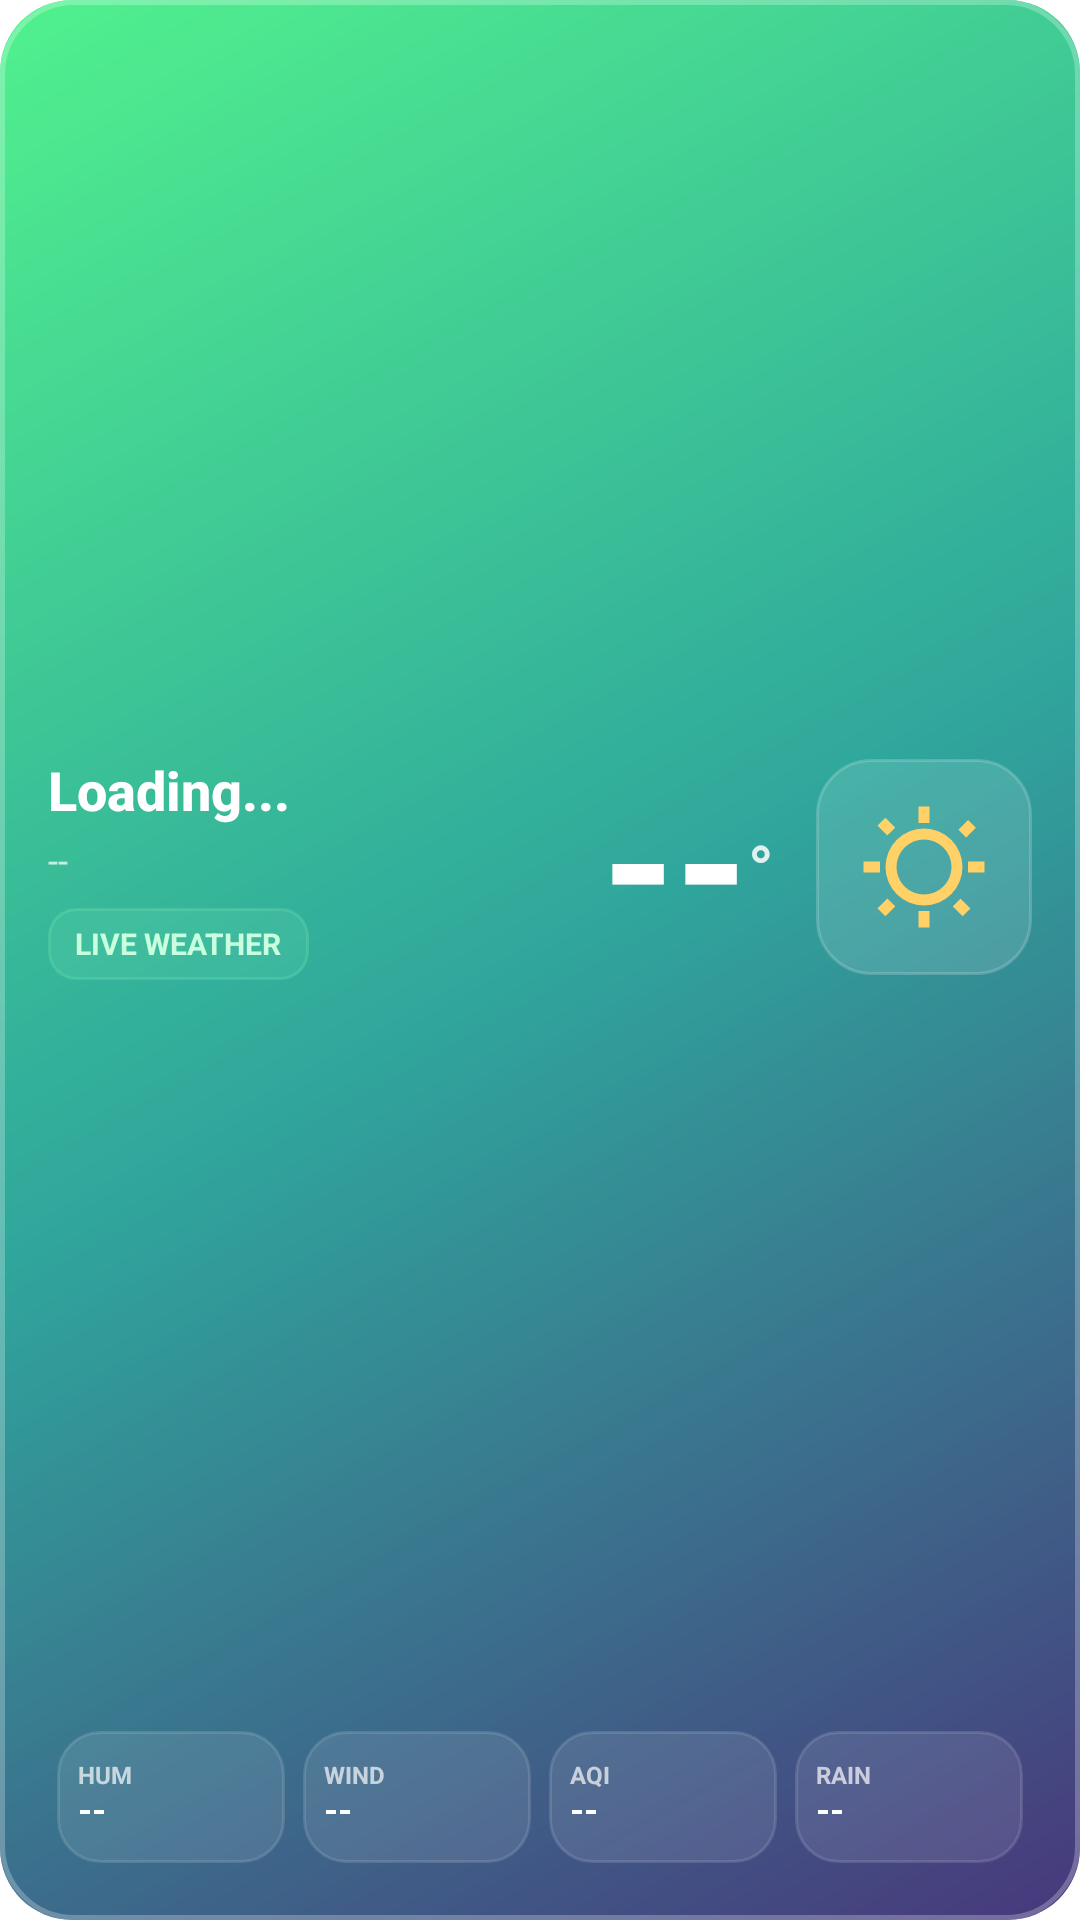

Produce the Android XML layout that renders to this screen, including the resource entries it uses.
<!-- AndroidManifest.xml: fallback theme Theme.MaterialComponents.DayNight.NoActionBar -->
<!-- res/layout/weather_widget_wide.xml -->
<?xml version="1.0" encoding="utf-8"?>
<LinearLayout xmlns:android="http://schemas.android.com/apk/res/android"
    android:id="@+id/widget_container"
    android:layout_width="match_parent"
    android:layout_height="match_parent"
    android:background="@drawable/widget_background"
    android:orientation="vertical"
    android:padding="16dp">

    <LinearLayout
        android:layout_width="match_parent"
        android:layout_height="0dp"
        android:layout_weight="1"
        android:gravity="center_vertical"
        android:orientation="horizontal">

        <LinearLayout
            android:layout_width="0dp"
            android:layout_height="wrap_content"
            android:layout_weight="1"
            android:orientation="vertical">

            <TextView
                android:id="@+id/tv_city"
                android:layout_width="match_parent"
                android:layout_height="wrap_content"
                android:ellipsize="end"
                android:fontFamily="sans-serif-medium"
                android:maxLines="1"
                android:text="Loading..."
                android:textColor="#FFFFFFFF"
                android:textSize="18sp"
                android:textStyle="bold" />

            <TextView
                android:id="@+id/tv_condition"
                android:layout_width="match_parent"
                android:layout_height="wrap_content"
                android:layout_marginTop="3dp"
                android:ellipsize="end"
                android:maxLines="1"
                android:text="--"
                android:textColor="#B8FFFFFF"
                android:textSize="12sp" />

            <TextView
                android:id="@+id/tv_source"
                android:layout_width="wrap_content"
                android:layout_height="24dp"
                android:layout_marginTop="8dp"
                android:background="@drawable/widget_badge_background"
                android:gravity="center"
                android:paddingHorizontal="9dp"
                android:text="LIVE WEATHER"
                android:textColor="#FFC7FFDF"
                android:textSize="10sp"
                android:textStyle="bold" />
        </LinearLayout>

        <TextView
            android:id="@+id/tv_temperature"
            android:layout_width="wrap_content"
            android:layout_height="wrap_content"
            android:fontFamily="sans-serif"
            android:includeFontPadding="false"
            android:text="--"
            android:textColor="#FFFFFFFF"
            android:textSize="62sp"
            android:textStyle="bold" />

        <TextView
            android:id="@+id/tv_unit"
            android:layout_width="wrap_content"
            android:layout_height="wrap_content"
            android:layout_marginEnd="14dp"
            android:text="&#176;"
            android:textColor="#D9FFFFFF"
            android:textSize="22sp"
            android:textStyle="bold" />

        <FrameLayout
            android:layout_width="72dp"
            android:layout_height="72dp"
            android:background="@drawable/widget_icon_background">

            <ImageView
                android:id="@+id/iv_weather_icon"
                android:layout_width="44dp"
                android:layout_height="44dp"
                android:layout_gravity="center"
                android:contentDescription="@string/widget_weather_icon"
                android:src="@drawable/widget_ic_sun" />
        </FrameLayout>
    </LinearLayout>

    <LinearLayout
        android:layout_width="match_parent"
        android:layout_height="50dp"
        android:layout_marginTop="12dp"
        android:orientation="horizontal">

        <include layout="@layout/weather_widget_metric_1" />
        <include layout="@layout/weather_widget_metric_2" />
        <include layout="@layout/weather_widget_metric_3" />
        <include layout="@layout/weather_widget_metric_4" />
    </LinearLayout>
</LinearLayout>
<!-- res/layout/weather_widget_metric_1.xml (included above) -->
<?xml version="1.0" encoding="utf-8"?>
<LinearLayout xmlns:android="http://schemas.android.com/apk/res/android"
    android:layout_width="0dp"
    android:layout_height="match_parent"
    android:layout_margin="3dp"
    android:layout_weight="1"
    android:background="@drawable/widget_chip_background"
    android:gravity="center_vertical"
    android:orientation="vertical"
    android:paddingHorizontal="7dp"
    android:paddingVertical="3dp">

    <TextView
        android:id="@+id/tv_metric_1_label"
        android:layout_width="match_parent"
        android:layout_height="wrap_content"
        android:ellipsize="end"
        android:includeFontPadding="false"
        android:maxLines="1"
        android:text="HUM"
        android:textColor="#AFFFFFFF"
        android:textSize="8sp"
        android:textStyle="bold" />

    <TextView
        android:id="@+id/tv_metric_1_value"
        android:layout_width="match_parent"
        android:layout_height="wrap_content"
        android:ellipsize="end"
        android:includeFontPadding="false"
        android:maxLines="1"
        android:text="--"
        android:textColor="#FFFFFFFF"
        android:textSize="12sp"
        android:textStyle="bold" />
</LinearLayout>
<!-- res/layout/weather_widget_metric_2.xml (included above) -->
<?xml version="1.0" encoding="utf-8"?>
<LinearLayout xmlns:android="http://schemas.android.com/apk/res/android"
    android:layout_width="0dp"
    android:layout_height="match_parent"
    android:layout_margin="3dp"
    android:layout_weight="1"
    android:background="@drawable/widget_chip_background"
    android:gravity="center_vertical"
    android:orientation="vertical"
    android:paddingHorizontal="7dp"
    android:paddingVertical="3dp">

    <TextView
        android:id="@+id/tv_metric_2_label"
        android:layout_width="match_parent"
        android:layout_height="wrap_content"
        android:ellipsize="end"
        android:includeFontPadding="false"
        android:maxLines="1"
        android:text="WIND"
        android:textColor="#AFFFFFFF"
        android:textSize="8sp"
        android:textStyle="bold" />

    <TextView
        android:id="@+id/tv_metric_2_value"
        android:layout_width="match_parent"
        android:layout_height="wrap_content"
        android:ellipsize="end"
        android:includeFontPadding="false"
        android:maxLines="1"
        android:text="--"
        android:textColor="#FFFFFFFF"
        android:textSize="12sp"
        android:textStyle="bold" />
</LinearLayout>
<!-- res/layout/weather_widget_metric_3.xml (included above) -->
<?xml version="1.0" encoding="utf-8"?>
<LinearLayout xmlns:android="http://schemas.android.com/apk/res/android"
    android:layout_width="0dp"
    android:layout_height="match_parent"
    android:layout_margin="3dp"
    android:layout_weight="1"
    android:background="@drawable/widget_chip_background"
    android:gravity="center_vertical"
    android:orientation="vertical"
    android:paddingHorizontal="7dp"
    android:paddingVertical="3dp">

    <TextView
        android:id="@+id/tv_metric_3_label"
        android:layout_width="match_parent"
        android:layout_height="wrap_content"
        android:ellipsize="end"
        android:includeFontPadding="false"
        android:maxLines="1"
        android:text="AQI"
        android:textColor="#AFFFFFFF"
        android:textSize="8sp"
        android:textStyle="bold" />

    <TextView
        android:id="@+id/tv_metric_3_value"
        android:layout_width="match_parent"
        android:layout_height="wrap_content"
        android:ellipsize="end"
        android:includeFontPadding="false"
        android:maxLines="1"
        android:text="--"
        android:textColor="#FFFFFFFF"
        android:textSize="12sp"
        android:textStyle="bold" />
</LinearLayout>
<!-- res/layout/weather_widget_metric_4.xml (included above) -->
<?xml version="1.0" encoding="utf-8"?>
<LinearLayout xmlns:android="http://schemas.android.com/apk/res/android"
    android:layout_width="0dp"
    android:layout_height="match_parent"
    android:layout_margin="3dp"
    android:layout_weight="1"
    android:background="@drawable/widget_chip_background"
    android:gravity="center_vertical"
    android:orientation="vertical"
    android:paddingHorizontal="7dp"
    android:paddingVertical="3dp">

    <TextView
        android:id="@+id/tv_metric_4_label"
        android:layout_width="match_parent"
        android:layout_height="wrap_content"
        android:ellipsize="end"
        android:includeFontPadding="false"
        android:maxLines="1"
        android:text="RAIN"
        android:textColor="#AFFFFFFF"
        android:textSize="8sp"
        android:textStyle="bold" />

    <TextView
        android:id="@+id/tv_metric_4_value"
        android:layout_width="match_parent"
        android:layout_height="wrap_content"
        android:ellipsize="end"
        android:includeFontPadding="false"
        android:maxLines="1"
        android:text="--"
        android:textColor="#FFFFFFFF"
        android:textSize="12sp"
        android:textStyle="bold" />
</LinearLayout>
<!-- resources referenced by this layout -->
<resources>
  <!-- drawable widget_background (drawable) -->
  <?xml version="1.0" encoding="utf-8"?>
  <layer-list xmlns:android="http://schemas.android.com/apk/res/android">
      
      
      <item>
          <shape android:shape="rectangle">
              <gradient
                  android:startColor="#2D1B69"
                  android:centerColor="#11998E"
                  android:endColor="#38EF7D"
                  android:angle="135"
                  android:type="linear" />
              <corners android:radius="24dp" />
          </shape>
      </item>
      
      
      <item>
          <shape android:shape="rectangle">
              <solid android:color="#20FFFFFF" />
              <corners android:radius="24dp" />
          </shape>
      </item>
      
      
      <item>
          <shape android:shape="rectangle">
              <stroke 
                  android:width="1.5dp" 
                  android:color="#40FFFFFF" />
              <corners android:radius="24dp" />
          </shape>
      </item>
      
  </layer-list>
  <!-- drawable widget_badge_background (drawable) -->
  <?xml version="1.0" encoding="utf-8"?>
  <shape xmlns:android="http://schemas.android.com/apk/res/android" android:shape="rectangle">
      <solid android:color="#2876E4B1" />
      <stroke
          android:width="1dp"
          android:color="#4676E4B1" />
      <corners android:radius="9dp" />
  </shape>
  <!-- drawable widget_chip_background (drawable) -->
  <?xml version="1.0" encoding="utf-8"?>
  <shape xmlns:android="http://schemas.android.com/apk/res/android" android:shape="rectangle">
      <solid android:color="#18FFFFFF" />
      <stroke
          android:width="1dp"
          android:color="#20FFFFFF" />
      <corners android:radius="14dp" />
  </shape>
  <!-- drawable widget_ic_sun (drawable) -->
  <?xml version="1.0" encoding="utf-8"?>
  <vector xmlns:android="http://schemas.android.com/apk/res/android"
      android:width="36dp"
      android:height="36dp"
      android:viewportWidth="24"
      android:viewportHeight="24">
      <path
          android:fillColor="#FFFFD166"
          android:pathData="M6.76,4.84L4.96,3.05L3.55,4.46L5.34,6.25L6.76,4.84ZM1,13H4V11H1V13ZM11,1H13V4H11V1ZM20.04,3.45L21.45,4.86L19.66,6.66L18.24,5.24L20.04,3.45ZM17.24,19.16L19.03,20.96L20.44,19.55L18.64,17.76L17.24,19.16ZM20,11V13H23V11H20ZM12,19A7,7 0,1 0,12 5A7,7 0,0 0,12 19ZM12,17A5,5 0,1 1,12 7A5,5 0,0 1,12 17ZM11,20H13V23H11V20ZM3.55,19.54L4.96,20.95L6.76,19.16L5.34,17.74L3.55,19.54Z" />
  </vector>
  <!-- drawable widget_icon_background (drawable) -->
  <?xml version="1.0" encoding="utf-8"?>
  <shape xmlns:android="http://schemas.android.com/apk/res/android" android:shape="rectangle">
      <solid android:color="#1FFFFFFF" />
      <stroke
          android:width="1dp"
          android:color="#2EFFFFFF" />
      <corners android:radius="18dp" />
  </shape>
</resources>
